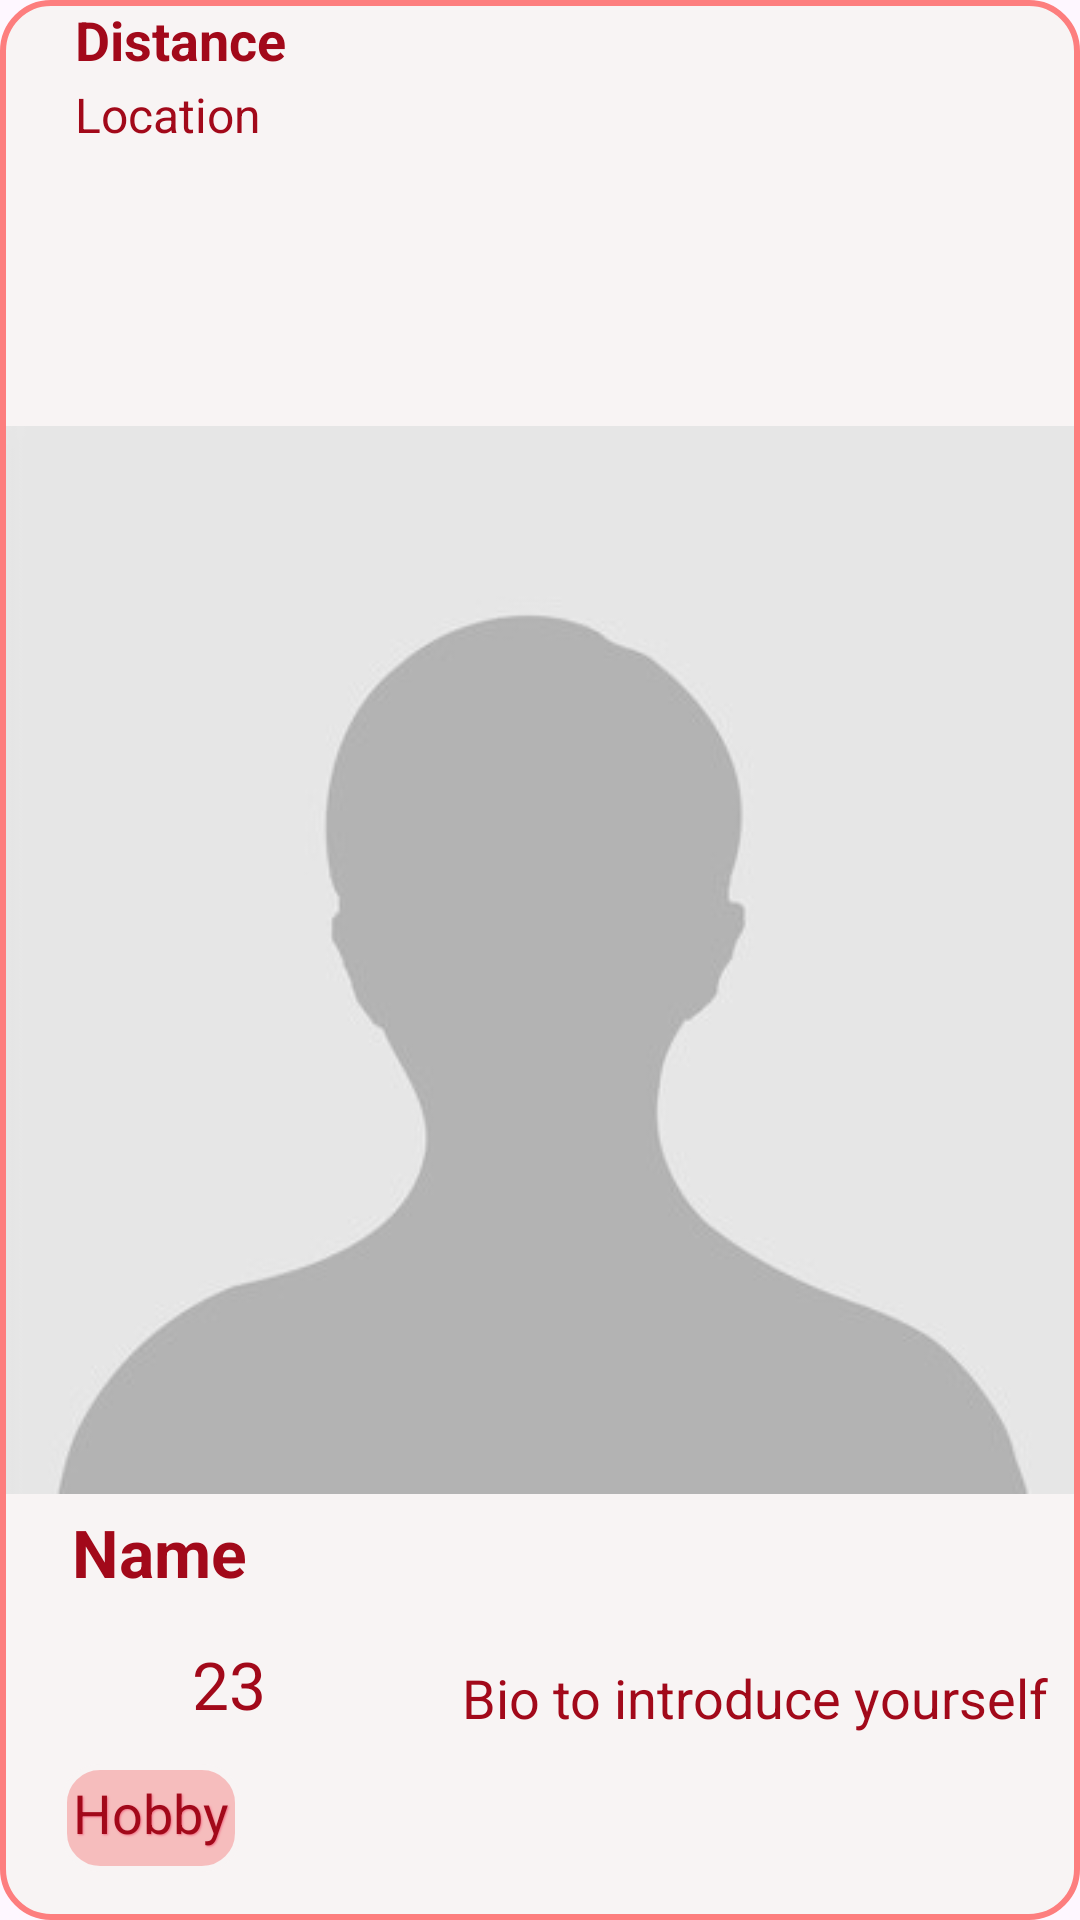

Layout XML and referenced resources for this Android screen:
<!-- AndroidManifest.xml: application theme Theme.Destined -->
<!-- res/layout/card_item.xml -->
<androidx.constraintlayout.widget.ConstraintLayout xmlns:android="http://schemas.android.com/apk/res/android"
    xmlns:tools="http://schemas.android.com/tools"
    android:layout_width="match_parent"
    android:layout_height="match_parent"
    xmlns:app="http://schemas.android.com/apk/res-auto"
    app:cardCornerRadius="16dp"
    android:id="@+id/card_item"
    android:background="@drawable/rounded_corner_card"

    >

    <androidx.viewpager2.widget.ViewPager2
        android:id="@+id/profileImagePager"
        android:layout_width="match_parent"
        android:layout_height="380dp"
        android:padding="2dp"
        android:scaleType="fitCenter"
        android:visibility="gone"
        app:layout_constraintBottom_toBottomOf="parent"
        app:layout_constraintDimensionRatio="h,3:4"
        app:layout_constraintEnd_toEndOf="parent"
        app:layout_constraintHorizontal_bias="1.0"
        app:layout_constraintStart_toStartOf="parent"
        app:layout_constraintTop_toTopOf="parent" />



    <ImageView
        android:id="@+id/profileImage1"
        android:layout_width="match_parent"
        android:layout_height="380dp"
        android:padding="2dp"
        android:scaleType="fitCenter"
        android:visibility="visible"
        android:src="@drawable/avatardefault"
        app:layout_constraintBottom_toBottomOf="parent"
        app:layout_constraintTop_toTopOf="parent" />


    <TextView
        android:id="@+id/userName"
        android:layout_width="wrap_content"
        android:layout_height="wrap_content"
        android:layout_marginStart="24dp"
        android:layout_marginBottom="108dp"
        android:shadowDx="1"
        android:shadowDy="1"
        android:shadowRadius="1"
        android:text="Name"
        android:textColor="@color/text"
        android:textSize="22sp"
        android:textStyle="bold"
        app:layout_constraintBottom_toBottomOf="parent"
        app:layout_constraintStart_toStartOf="parent" />

    <TextView
        android:id="@+id/age"
        android:layout_width="wrap_content"
        android:layout_height="wrap_content"
        android:layout_marginStart="64dp"
        android:layout_marginBottom="64dp"
        android:shadowDx="1"
        android:shadowDy="1"
        android:shadowRadius="1"
        android:text="23"
        android:textColor="@color/text"
        android:textSize="22sp"
        app:layout_constraintBottom_toBottomOf="parent"
        app:layout_constraintStart_toStartOf="parent" />

    <ImageView
        android:id="@+id/genderIcon"
        android:layout_width="30dp"
        android:layout_height="30dp"
        android:layout_marginStart="24dp"
        android:layout_marginBottom="64dp"
        android:src="@drawable/picsize"
        app:layout_constraintBottom_toBottomOf="parent"
        app:layout_constraintStart_toStartOf="parent" />

    <TextView
        android:id="@+id/location"
        android:layout_width="wrap_content"
        android:layout_height="wrap_content"
        android:layout_marginStart="24dp"
        android:padding="1dp"
        android:shadowDx="1"
        android:shadowDy="1"
        android:shadowRadius="1"
        android:text="Location"
        android:textColor="@color/text"
        android:textSize="16sp"
        app:layout_constraintStart_toStartOf="parent"
        app:layout_constraintTop_toBottomOf="@+id/distance" />

    <TextView
        android:id="@+id/hobby"
        android:layout_width="wrap_content"
        android:layout_height="36dp"
        android:layout_marginBottom="16dp"
        android:background="@drawable/rounded_corner_button"
        android:padding="4dp"
        android:shadowColor="@color/sign"
        android:shadowDx="1"
        android:shadowDy="1"
        android:shadowRadius="1"
        android:text="Hobby"
        android:textColor="@color/text"
        android:textSize="18sp"
        app:layout_constraintBottom_toBottomOf="parent"
        app:layout_constraintEnd_toEndOf="parent"
        app:layout_constraintHorizontal_bias="0.068"
        app:layout_constraintStart_toStartOf="parent" />

    <TextView
        android:id="@+id/bio"
        android:layout_width="200dp"
        android:layout_height="wrap_content"
        android:layout_marginEnd="8dp"
        android:layout_marginBottom="60dp"
        android:padding="2dp"
        android:shadowDx="1"
        android:shadowDy="1"
        android:shadowRadius="1"
        android:text="Bio to introduce yourself"

        android:textColor="@color/text"
        android:textSize="18sp"
        app:layout_constraintBottom_toBottomOf="parent"
        app:layout_constraintEnd_toEndOf="parent" />

    <TextView
        android:id="@+id/distance"
        android:layout_width="150dp"
        android:layout_height="wrap_content"
        android:layout_marginLeft="24dp"
        android:padding="1dp"
        android:shadowDx="1"
        android:shadowDy="1"
        android:shadowRadius="1"
        android:text="Distance"
        android:textColor="@color/text"
        android:textSize="18sp"
        android:textStyle="bold"
        app:layout_constraintHorizontal_bias="0.0"
        app:layout_constraintStart_toStartOf="parent"
        app:layout_constraintTop_toTopOf="parent"
        app:layout_constraintVertical_bias="0.002" />

</androidx.constraintlayout.widget.ConstraintLayout>
<!-- resources referenced by this layout -->
<resources>
  <color name="sign">#f0768b</color>
  <color name="text">#A2091A</color>
  <!-- drawable avatardefault: jpg bitmap (drawable, 3894 bytes) -->
  <!-- drawable picsize (drawable) -->
  <layer-list xmlns:android="http://schemas.android.com/apk/res/android">
      <item>
          <bitmap
              android:src="@drawable/male_picture"
              android:gravity="center"
              android:width="25dp"
              android:height="25dp" />
      </item>
  </layer-list>
  <!-- drawable rounded_corner_button (drawable) -->
  <?xml version="1.0" encoding="utf-8"?>
  <shape xmlns:android="http://schemas.android.com/apk/res/android"
      android:shape="rectangle">
  
      <corners android:radius="12dp" />
  
      <solid android:color="#F6BDBD" />
  
      <stroke
          android:width="2dp"
          android:color="#F8F4F4" />
  
  </shape>
  <!-- drawable rounded_corner_card (drawable) -->
  <?xml version="1.0" encoding="utf-8"?>
  <shape xmlns:android="http://schemas.android.com/apk/res/android"
      android:shape="rectangle">
  
      <corners android:radius="16dp" />
  
      <solid android:color="#F8F4F4" />
  
      <stroke
          android:width="2dp"
          android:color="#FD7E7E" />
  
  </shape>
  <style name="Theme.Destined" parent="Base.Theme.Destined" />
  <style name="Base.Theme.Destined" parent="Theme.Material3.DayNight.NoActionBar">
          
          
      </style>
</resources>
